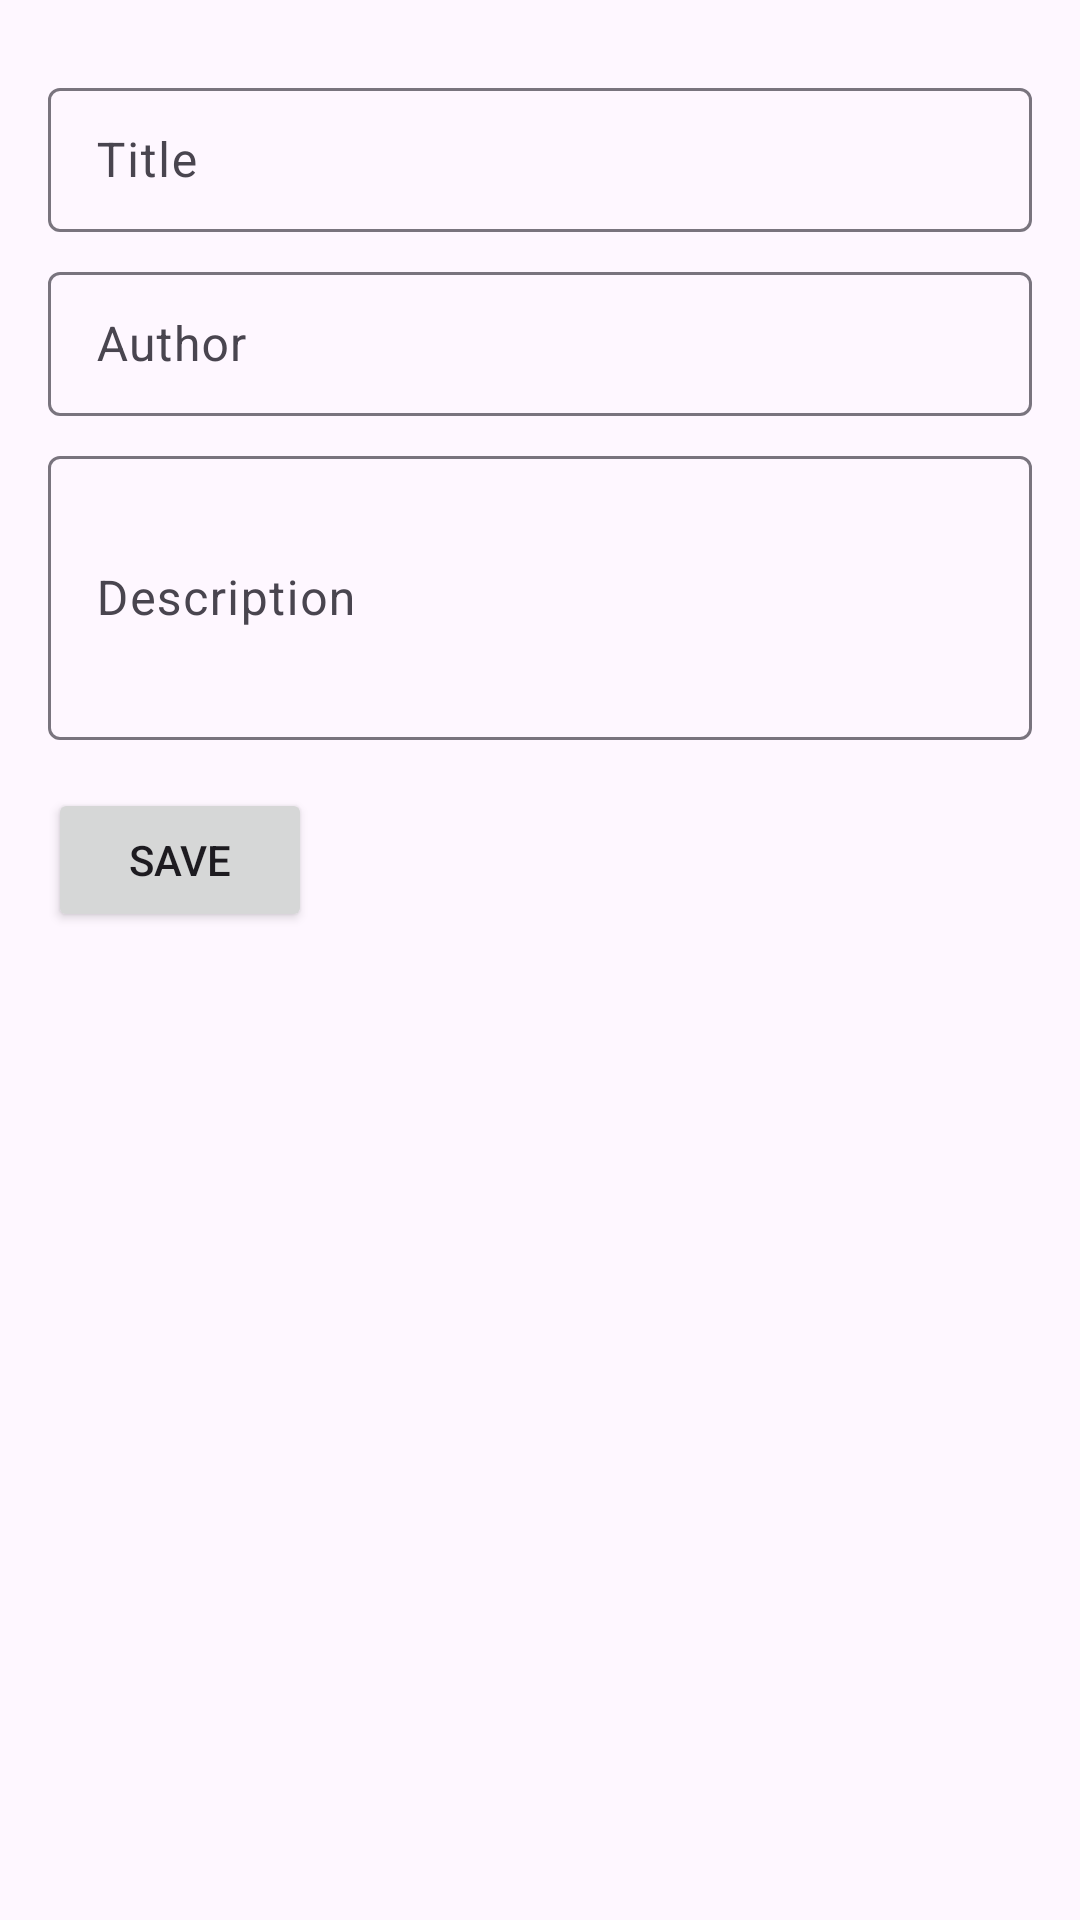

Here is an Android app screen rendered from its layout file. Give the layout XML and the strings, colors and styles it references.
<!-- AndroidManifest.xml: application theme Theme.FragmentsMVVM -->
<!-- res/layout/fragment_book_edit.xml -->
<?xml version="1.0" encoding="utf-8"?>
<ScrollView xmlns:android="http://schemas.android.com/apk/res/android"
    android:layout_width="match_parent"
    android:layout_height="match_parent">

    <LinearLayout
        android:layout_width="match_parent"
        android:layout_height="wrap_content"
        android:orientation="vertical"
        android:padding="16dp">

        <com.google.android.material.textfield.TextInputLayout
            android:layout_width="match_parent"
            android:layout_height="wrap_content"
            android:layout_marginTop="8dp">

            <EditText
                android:id="@+id/titleEdit"
                android:layout_width="match_parent"
                android:layout_height="48dp"
                android:hint="@string/title"
                android:importantForAutofill="no"
                android:inputType="text"
                android:maxLength="100"
                android:padding="8dp" />
        </com.google.android.material.textfield.TextInputLayout>

        <com.google.android.material.textfield.TextInputLayout
            android:layout_width="match_parent"
            android:layout_height="wrap_content"
            android:layout_marginTop="8dp">

            <EditText
                android:id="@+id/authorEdit"
                android:layout_width="match_parent"
                android:layout_height="48dp"
                android:hint="@string/author"
                android:importantForAutofill="no"
                android:inputType="text"
                android:maxLength="100"
                android:padding="8dp" />
        </com.google.android.material.textfield.TextInputLayout>

        <com.google.android.material.textfield.TextInputLayout
            android:layout_width="match_parent"
            android:layout_height="wrap_content"
            android:layout_marginTop="8dp">

            <EditText
                android:id="@+id/descriptionEdit"
                android:layout_width="match_parent"
                android:layout_height="wrap_content"
                android:minHeight="48dp"
                android:hint="@string/description"
                android:importantForAutofill="no"
                android:inputType="textMultiLine"
                android:lines="4"
                android:maxLength="1000"
                android:padding="8dp" />
        </com.google.android.material.textfield.TextInputLayout>

        <Button
            android:id="@+id/saveButton"
            android:layout_width="wrap_content"
            android:layout_height="wrap_content"
            android:layout_marginTop="16dp"
            android:minHeight="48dp"
            android:text="@string/save" />

    </LinearLayout>
</ScrollView>
<!-- resources referenced by this layout -->
<resources>
  <string name="author">Author</string>
  <string name="description">Description</string>
  <string name="save">Save</string>
  <string name="title">Title</string>
  <style name="Theme.FragmentsMVVM" parent="Base.Theme.FragmentsMVVM" />
  <style name="Base.Theme.FragmentsMVVM" parent="Theme.Material3.DayNight.NoActionBar">
          
          
      </style>
</resources>
